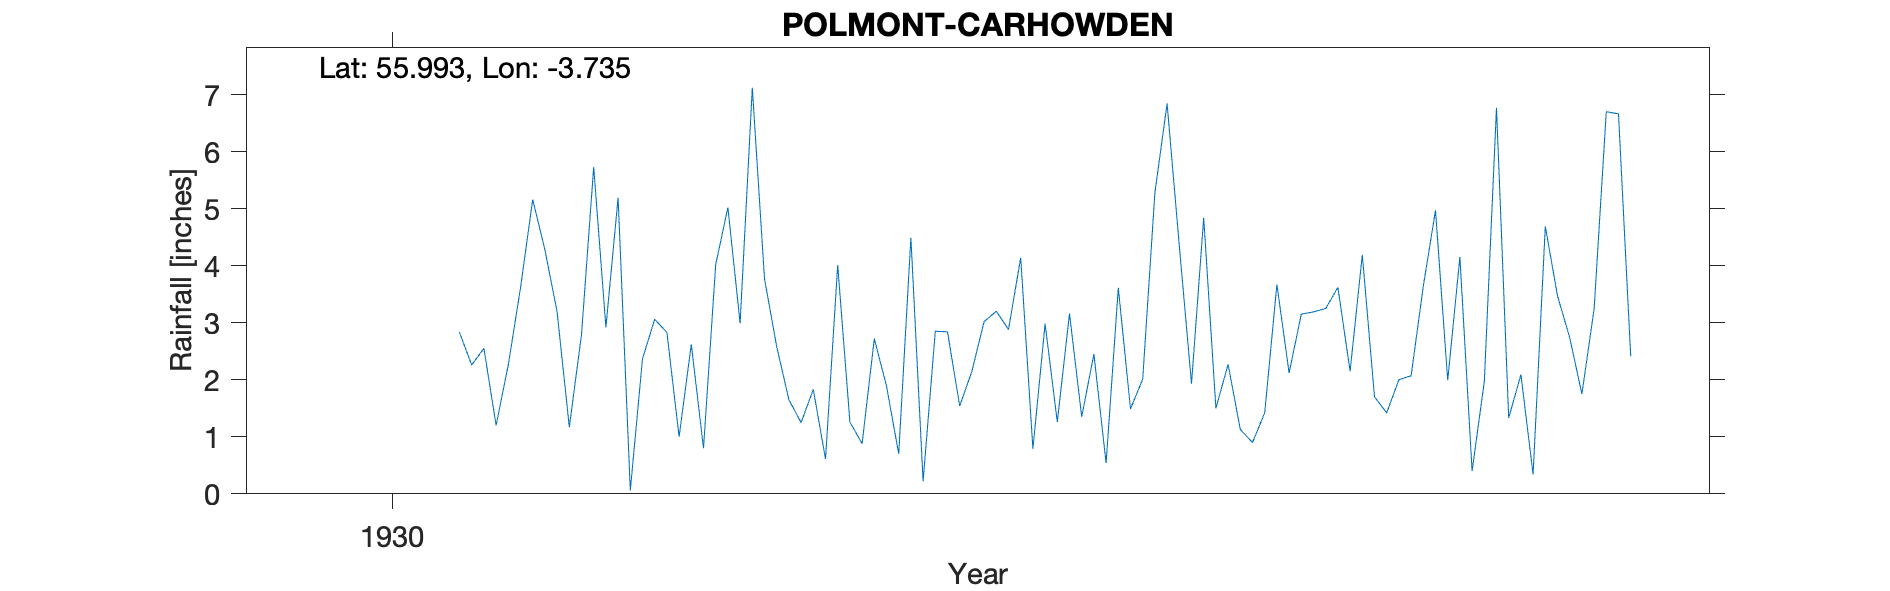

The data file committed next to this chart (first rows):
POLMONT, CARHOWDEN, , , , , , , , , , , , , , , , , , , , , 
Grid ref, NS 91859 79108, Long, -3.735, Lat, 55.99, Elevation, 110, ft, , , , , , , , , , , , , 
Station no, 5341/5, , , , , , , , , , , , , , , , , , , , 
, 1920, 1921, 1922, 1923, 1924, 1925, 1926, 1927, 1928, 1929, 1930, 1931, 1932, 1933, 1934, 1935, 1936, 1937, 1938, 1939, 1940
January, , , , , , , , , , , , 2.26, 5.19, 3.77, 4.49, 1.26, 4.84, 2.15, 6.77, , 
February, , , , , , , , , , , , 2.55, 0.06, 2.58, 0.22, 3.16, 1.5, 4.19, 1.33, , 
March, , , , , , , , , , , , 1.2, 2.37, 1.65, 2.85, 1.35, 2.27, 1.7, 2.09, , 
April, , , , , , , , , , , , 2.26, 3.06, 1.25, 2.84, 2.45, 1.13, 1.42, 0.34, , 
May, , , , , , , , , , , , 3.61, 2.83, 1.83, 1.54, 0.54, 0.9, 2, 4.69, , 
June, , , , , , , , , , , , 5.16, 1, 0.61, 2.15, 3.61, 1.42, 2.07, 3.47, , 
July, , , , , , , , , , , , 4.28, 2.62, 4.01, 3.02, 1.49, 3.67, 3.64, 2.74, , 
August, , , , , , , , , , , , 3.19, 0.8, 1.26, 3.2, 2.01, 2.12, 4.97, 1.75, , 
September, , , , , , , , , , , , 1.17, 4.02, 0.88, 2.88, 5.28, 3.15, 1.99, 3.24, , 
October, , , , , , , , , , , , 2.79, 5.02, 2.72, 4.14, 6.84, 3.19, 4.15, 6.7, , 
November, , , , , , , , , , , , 5.73, 2.99, 1.89, 0.79, 4.35, 3.25, 0.4, 6.66, , 
December, , , , , , , , , , , 2.83, 2.92, 7.12, 0.7, 2.98, 1.93, 3.62, 1.97, 2.41, , 
Total, , , , , , , , , , , , 37.12, 37.08, 23.15, 31.1, 34.27, 31.06, 30.65, 42.19, , 
Location approx, , , , , , , , , , , , , , , , , , , , , 
Station no, 5341/5, , , , , , , , , , , , , , , , , , , , 
Midas, , , , , , , , , , , , , , , , , , , , , 
Hyd Stn, , , , , , , , , , , , , , , , , , , , , 
